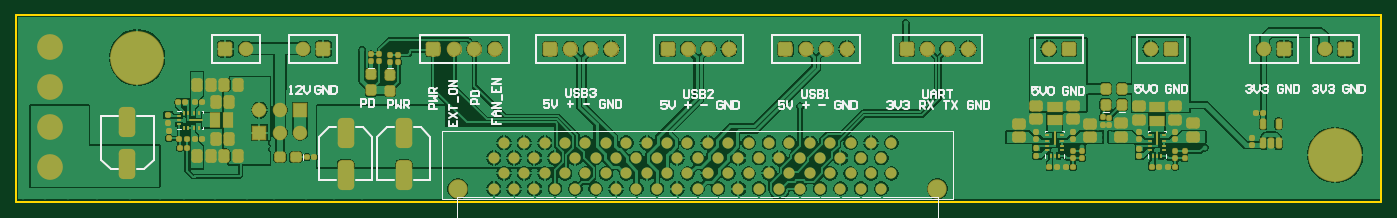
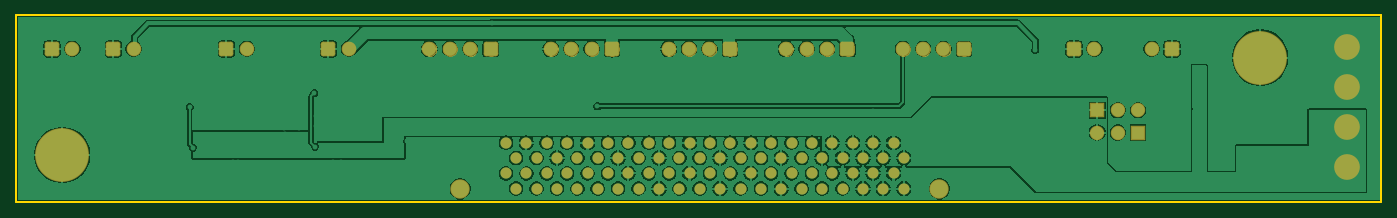
Circuit board: 7 layer files. Board 170.0 x 23.2 mm.
- bottom_copper: board.GBL (80881 bytes)
- bottom_silk: board.GBO (268 bytes)
- bottom_mask: board.GBS (12128 bytes)
- outline: board.GM1 (408 bytes)
- top_copper: board.GTL (106417 bytes)
- top_silk: board.GTO (14223 bytes)
- top_mask: board.GTS (18626 bytes)

=== bottom_copper: board.GBL (80881 bytes, source omitted) ===
=== bottom_silk: board.GBO ===
G04*
G04 #@! TF.GenerationSoftware,Altium Limited,Altium Designer,21.2.2 (38)*
G04*
G04 Layer_Color=32896*
%FSLAX25Y25*%
%MOIN*%
G70*
G04*
G04 #@! TF.SameCoordinates,B8490C8C-4A02-4DC2-9DEC-AA111DEA4E9D*
G04*
G04*
G04 #@! TF.FilePolarity,Positive*
G04*
G01*
G75*
M02*

=== bottom_mask: board.GBS (12128 bytes, source omitted) ===
=== outline: board.GM1 ===
G04*
G04 #@! TF.GenerationSoftware,Altium Limited,Altium Designer,21.2.2 (38)*
G04*
G04 Layer_Color=16711935*
%FSLAX25Y25*%
%MOIN*%
G70*
G04*
G04 #@! TF.SameCoordinates,68047672-1E7F-4675-B640-9537CBAF5E22*
G04*
G04*
G04 #@! TF.FilePolarity,Positive*
G04*
G01*
G75*
%ADD15C,0.01000*%
D15*
X53843Y100000D02*
X723134D01*
X53843Y191500D02*
X723134D01*
Y100000D02*
Y191500D01*
X53843Y100000D02*
Y191500D01*
M02*

=== top_copper: board.GTL (106417 bytes, source omitted) ===
=== top_silk: board.GTO (14223 bytes, source omitted) ===
=== top_mask: board.GTS (18626 bytes, source omitted) ===
